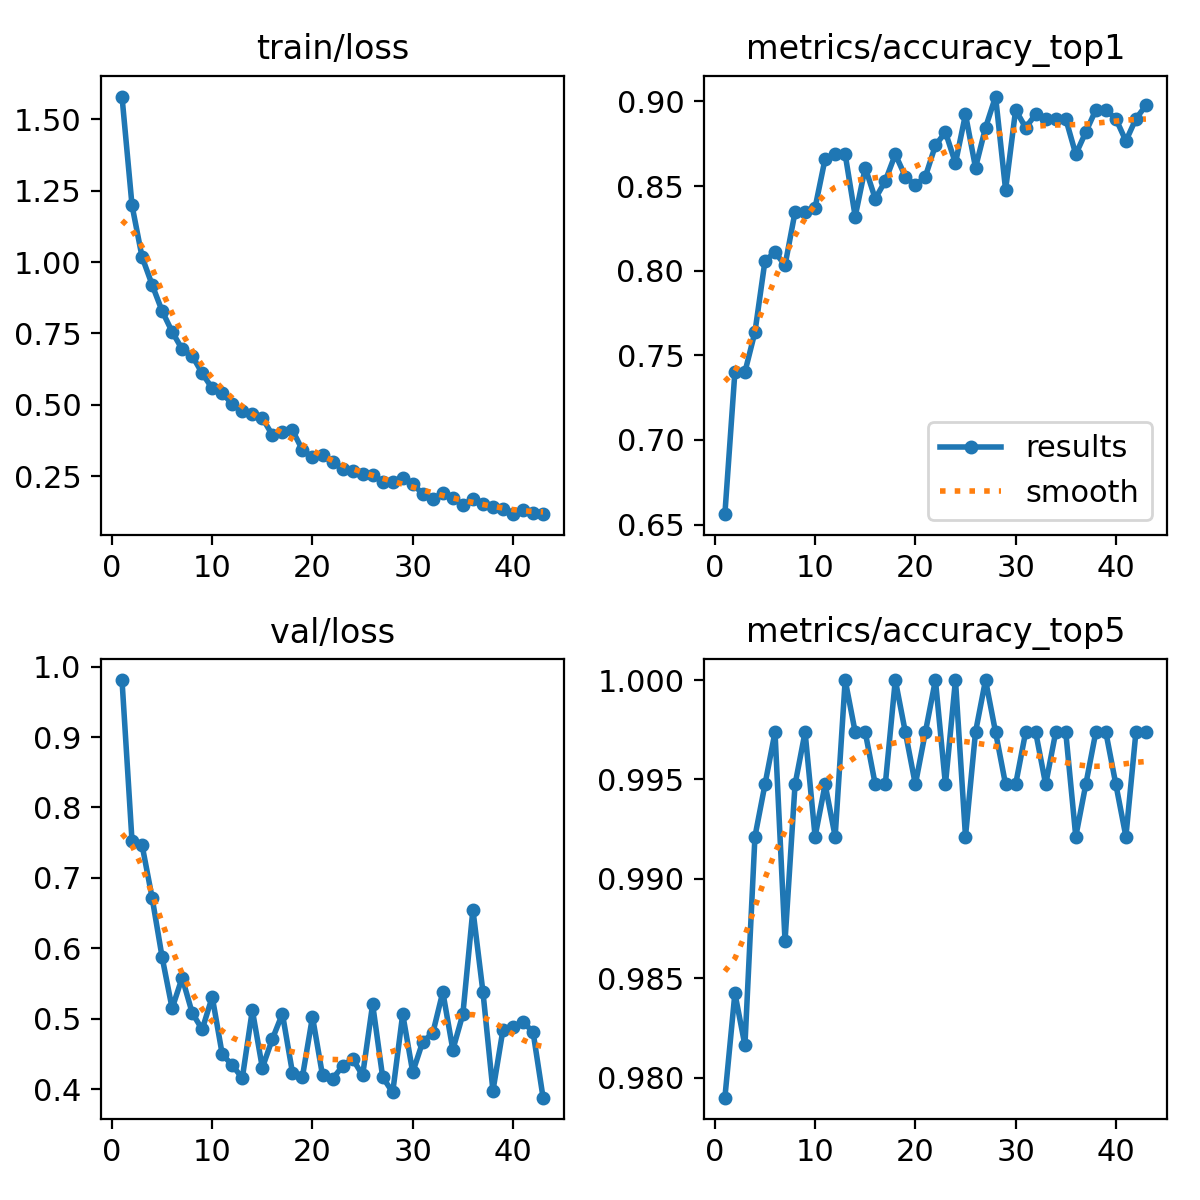

The file beside this chart, header and first rows:
epoch, time, train/loss, metrics/accuracy_top1, metrics/accuracy_top5, val/loss, lr/pg0, lr/pg1, lr/pg2
1, 67.63, 1.58, 0.6562, 0.979, 0.9809, 0.06708, 0.0003326, 0.0003326
2, 140.2, 1.199, 0.7402, 0.9842, 0.7523, 0.03408, 0.0006657, 0.0006657
3, 212.2, 1.018, 0.7402, 0.9816, 0.7468, 0.001076, 0.0009982, 0.0009982
4, 285.2, 0.921, 0.7638, 0.9921, 0.6722, 0.0009978, 0.0009978, 0.0009978
5, 358.9, 0.8288, 0.8058, 0.9948, 0.5877, 0.0009961, 0.0009961, 0.0009961
6, 432.6, 0.7559, 0.811, 0.9974, 0.5149, 0.0009938, 0.0009938, 0.0009938
7, 505.8, 0.6947, 0.8032, 0.9869, 0.5584, 0.0009911, 0.0009911, 0.0009911
8, 577.3, 0.6721, 0.8347, 0.9948, 0.5085, 0.000988, 0.000988, 0.000988
9, 652.2, 0.6103, 0.8347, 0.9974, 0.485, 0.0009843, 0.0009843, 0.0009843
10, 724.6, 0.5575, 0.8373, 0.9921, 0.5313, 0.0009801, 0.0009801, 0.0009801
11, 796.7, 0.5405, 0.8661, 0.9948, 0.4495, 0.0009755, 0.0009755, 0.0009755
12, 869.3, 0.5024, 0.8688, 0.9921, 0.4343, 0.0009704, 0.0009704, 0.0009704
13, 943.8, 0.4792, 0.8688, 1, 0.4159, 0.0009649, 0.0009649, 0.0009649
14, 1018, 0.4668, 0.832, 0.9974, 0.5124, 0.0009589, 0.0009589, 0.0009589
15, 1091, 0.4536, 0.8609, 0.9974, 0.4305, 0.0009524, 0.0009524, 0.0009524
16, 1163, 0.3938, 0.8425, 0.9948, 0.4715, 0.0009455, 0.0009455, 0.0009455
17, 1237, 0.4056, 0.853, 0.9948, 0.5072, 0.0009382, 0.0009382, 0.0009382
18, 1310, 0.411, 0.8688, 1, 0.4238, 0.0009304, 0.0009304, 0.0009304
19, 1384, 0.3414, 0.8556, 0.9974, 0.4181, 0.0009222, 0.0009222, 0.0009222
20, 1457, 0.316, 0.8504, 0.9948, 0.5028, 0.0009135, 0.0009135, 0.0009135
21, 1530, 0.3234, 0.8556, 0.9974, 0.4198, 0.0009045, 0.0009045, 0.0009045
22, 1605, 0.2984, 0.874, 1, 0.4149, 0.0008951, 0.0008951, 0.0008951
23, 1677, 0.2763, 0.8819, 0.9948, 0.4326, 0.0008853, 0.0008853, 0.0008853
24, 1751, 0.2689, 0.8635, 1, 0.4433, 0.0008751, 0.0008751, 0.0008751
25, 1824, 0.2589, 0.8924, 0.9921, 0.4198, 0.0008645, 0.0008645, 0.0008645
26, 1896, 0.2537, 0.8609, 0.9974, 0.5208, 0.0008536, 0.0008536, 0.0008536
27, 1969, 0.2304, 0.8845, 1, 0.4173, 0.0008423, 0.0008423, 0.0008423
28, 2043, 0.2284, 0.9029, 0.9974, 0.3955, 0.0008307, 0.0008307, 0.0008307
29, 2115, 0.2432, 0.8478, 0.9948, 0.5066, 0.0008187, 0.0008187, 0.0008187
30, 2187, 0.222, 0.895, 0.9948, 0.4243, 0.0008065, 0.0008065, 0.0008065
31, 2261, 0.1878, 0.8845, 0.9974, 0.4676, 0.0007939, 0.0007939, 0.0007939
32, 2333, 0.1714, 0.8924, 0.9974, 0.4798, 0.0007811, 0.0007811, 0.0007811
33, 2405, 0.1893, 0.8898, 0.9948, 0.5381, 0.0007679, 0.0007679, 0.0007679
34, 2480, 0.1748, 0.8898, 0.9974, 0.4562, 0.0007545, 0.0007545, 0.0007545
35, 2554, 0.1488, 0.8898, 0.9974, 0.5066, 0.0007409, 0.0007409, 0.0007409
36, 2626, 0.1698, 0.8688, 0.9921, 0.655, 0.000727, 0.000727, 0.000727
37, 2698, 0.1513, 0.8819, 0.9948, 0.5386, 0.0007129, 0.0007129, 0.0007129
38, 2770, 0.1409, 0.895, 0.9974, 0.3979, 0.0006986, 0.0006986, 0.0006986
39, 2843, 0.133, 0.895, 0.9974, 0.4846, 0.0006841, 0.0006841, 0.0006841
40, 2916, 0.1175, 0.8898, 0.9948, 0.4881, 0.0006694, 0.0006694, 0.0006694
41, 2988, 0.1307, 0.8766, 0.9921, 0.4955, 0.0006545, 0.0006545, 0.0006545
42, 3061, 0.1194, 0.8898, 0.9974, 0.4814, 0.0006395, 0.0006395, 0.0006395
43, 3134, 0.1165, 0.8976, 0.9974, 0.3881, 0.0006244, 0.0006244, 0.0006244
